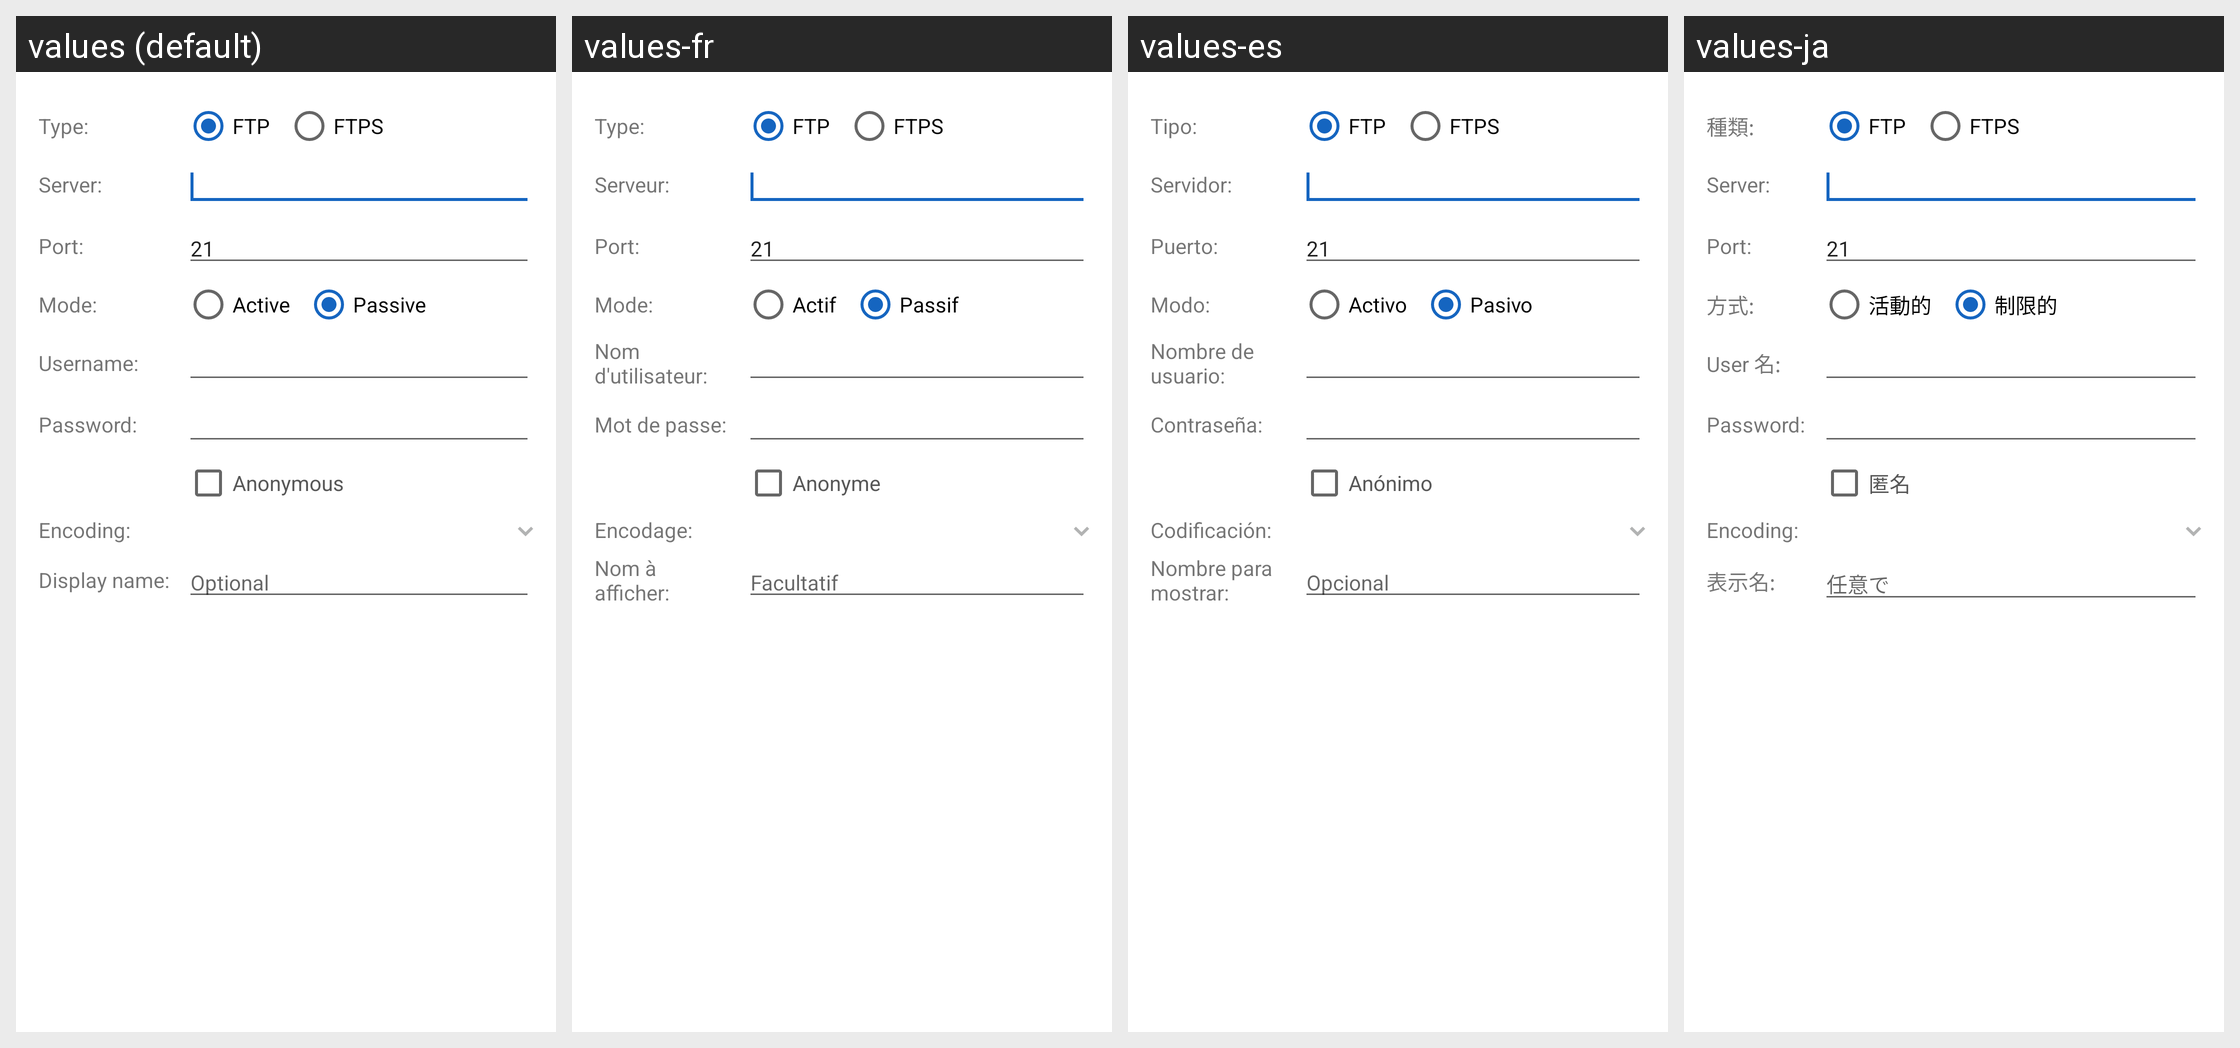

Translations of the strings shown on this Android screen, per locale in the grid:
Android screen res/layout/dialog_dati_server_ftp.xml rendered under 4 locales, left to right: values (default), values-fr, values-es, values-ja. Device: Nexus 5 (rendered at 1080×1920; each locale shown at half size, 540×960, under a caption strip naming it); theme AppTheme.
Other locales in the repository, not shown: values-de, values-fa, values-in, values-it, values-nl, values-pl, values-pt-rBR, values-pt-rPT, values-ro, values-ru, values-sk, values-tr, values-vi.
Strings drawn on this screen, with the default value and each locale's value (text and hints the layout hard-codes, and strings that could not be matched under every locale, appear in the picture but are not listed):

tipo2
  values: Type:
  values-fr: Type:
  values-es: Tipo:
  values-ja: 種類:

tipo_ftp
  values: FTP
  values-fr: FTP
  values-es: FTP
  values-ja: FTP

tipo_ftps
  values: FTPS
  values-fr: FTPS
  values-es: FTPS
  values-ja: FTPS

server
  values: Server:
  values-fr: Serveur:
  values-es: Servidor:
  values-ja: Server:

porta
  values: Port:
  values-fr: Port:
  values-es: Puerto:
  values-ja: Port:

modo
  values: Mode:
  values-fr: Mode:
  values-es: Modo:
  values-ja: 方式:

modo_attivo
  values: Active
  values-fr: Actif
  values-es: Activo
  values-ja: 活動的

modo_passivo
  values: Passive
  values-fr: Passif
  values-es: Pasivo
  values-ja: 制限的

username
  values: Username:
  values-fr: Nom d'utilisateur:
  values-es: Nombre de usuario:
  values-ja: User 名:

password
  values: Password:
  values-fr: Mot de passe:
  values-es: Contraseña:
  values-ja: Password:

anonimo
  values: Anonymous
  values-fr: Anonyme
  values-es: Anónimo
  values-ja: 匿名

codifica
  values: Encoding:
  values-fr: Encodage:
  values-es: Codificación:
  values-ja: Encoding:

nome_visualizzato
  values: Display name:
  values-fr: Nom à afficher:
  values-es: Nombre para mostrar:
  values-ja: 表示名:

opzionale
  values: Optional
  values-fr: Facultatif
  values-es: Opcional
  values-ja: 任意で
